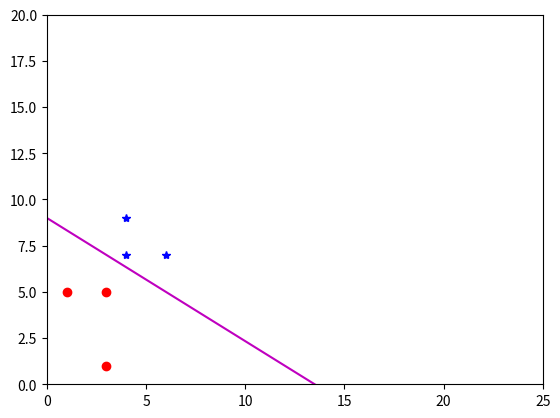

Recreate this plot in Python.
import math as m
import matplotlib.pyplot as plt
import numpy as np






fig, ax = plt.subplots()
x = np.linspace(0,25,100)
y = (27 - 2*x)/3
plt.axis([0,25,0,20]);
ax.plot(1,5,'ro')
ax.plot(3,5,'ro')
ax.plot(3,1,'ro')
ax.plot(4,7,'b*')
ax.plot(4,9,'b*')
ax.plot(6,7,'b*')

ax.plot(x, y, 'm')
plt.show()